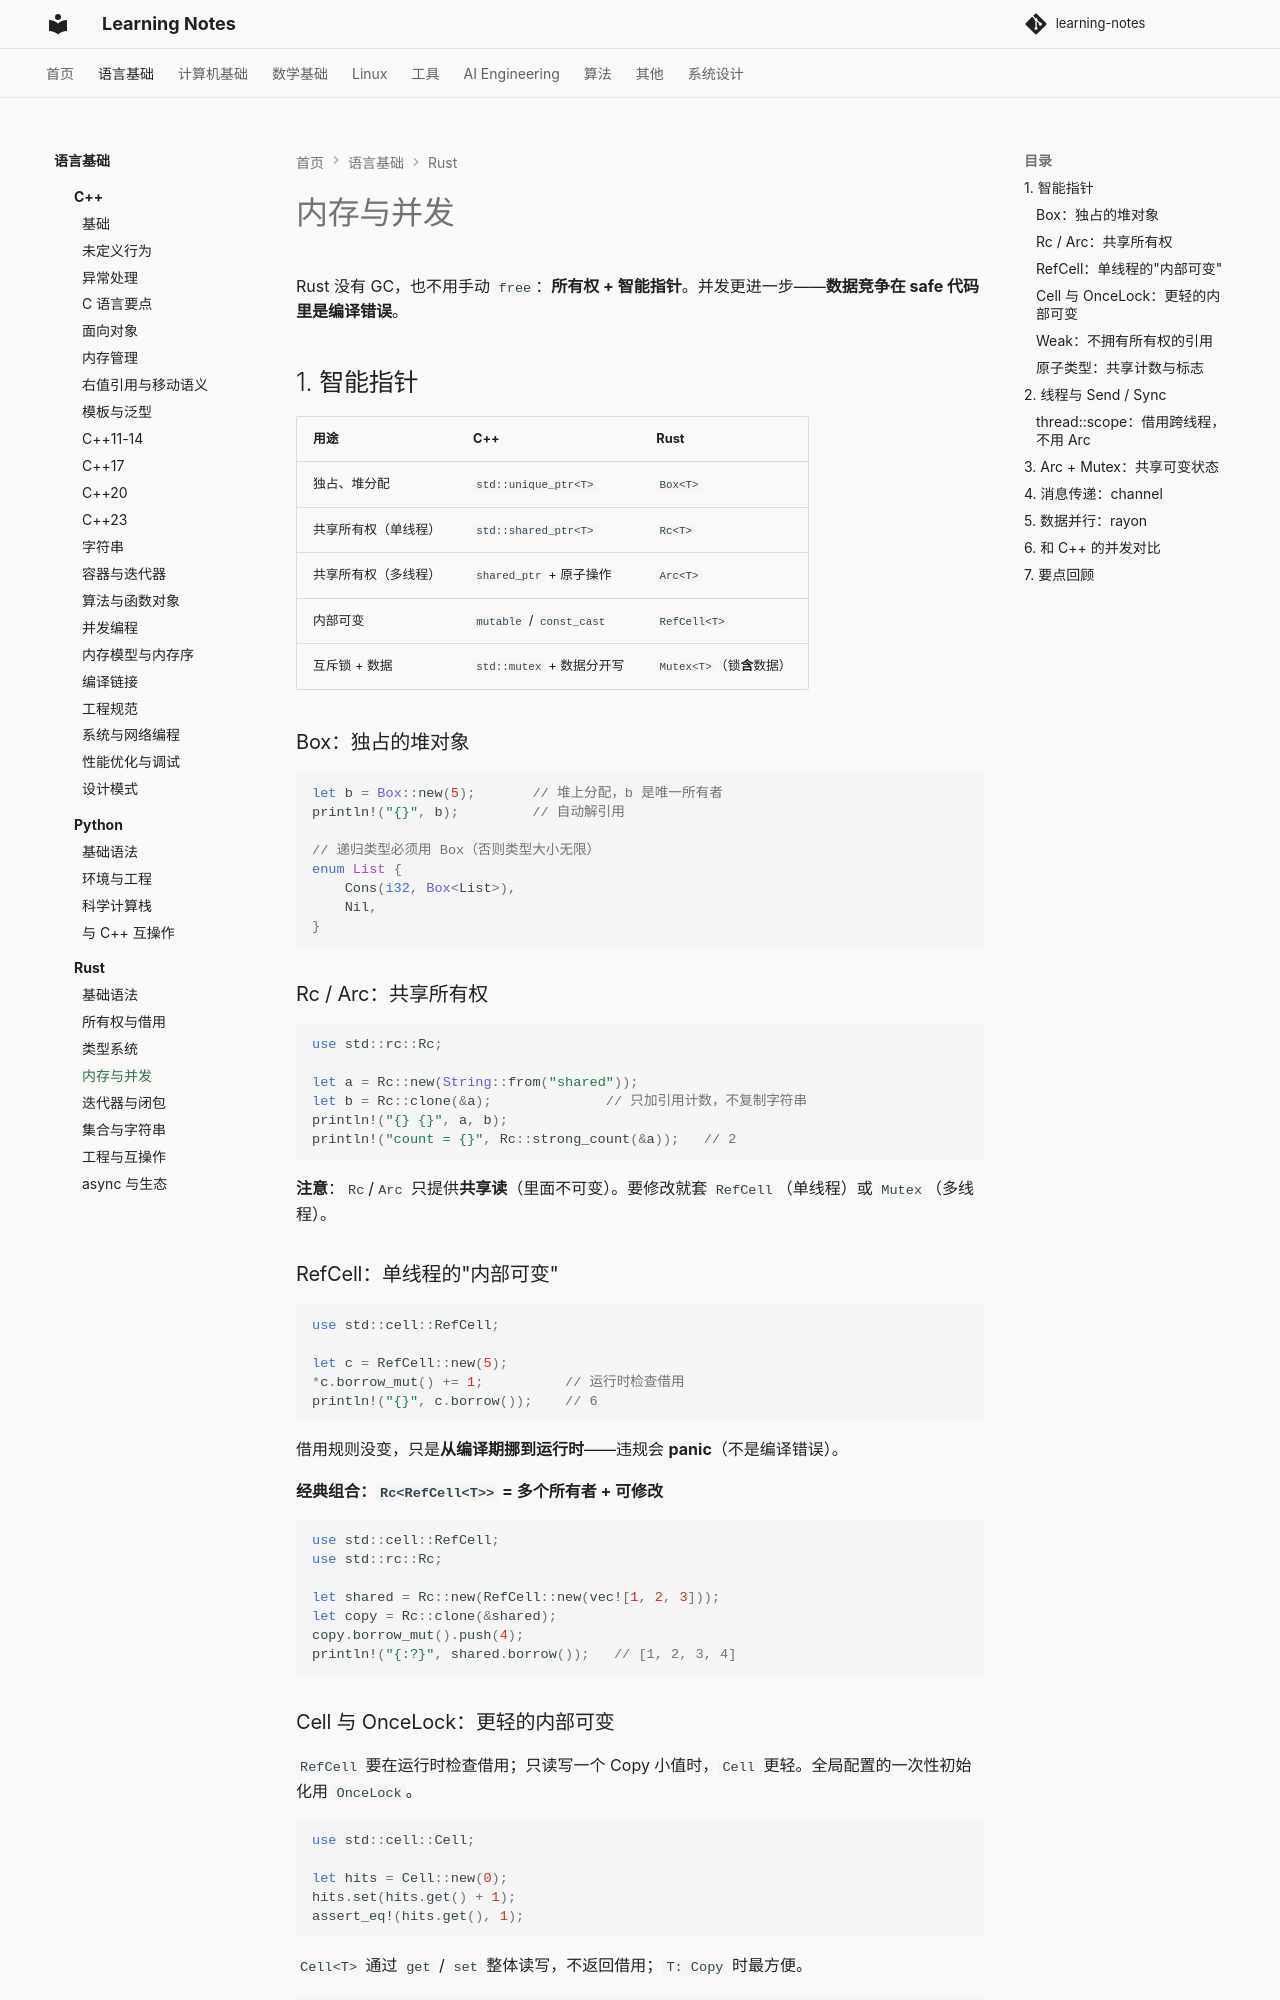

repository: handwan/learning-notes · page: 01-programming/rust/04-内存与并发/index.html · generator: mkdocs

# 内存与并发

Rust 没有 GC，也不用手动 `free`：**所有权 + 智能指针**。并发更进一步——**数据竞争在 safe 代码里是编译错误**。

## 1. 智能指针

| 用途 | C++ | Rust |
|------|-----|------|
| 独占、堆分配 | `std::unique_ptr<T>` | `Box<T>` |
| 共享所有权（单线程） | `std::shared_ptr<T>` | `Rc<T>` |
| 共享所有权（多线程） | `shared_ptr` + 原子操作 | `Arc<T>` |
| 内部可变 | `mutable` / `const_cast` | `RefCell<T>` |
| 互斥锁 + 数据 | `std::mutex` + 数据分开写 | `Mutex<T>`（锁**含**数据） |

### Box：独占的堆对象

```rust
let b = Box::new(5);       // 堆上分配，b 是唯一所有者
println!("{}", b);         // 自动解引用

// 递归类型必须用 Box（否则类型大小无限）
enum List {
    Cons(i32, Box<List>),
    Nil,
}
```

### Rc / Arc：共享所有权

```rust
use std::rc::Rc;

let a = Rc::new(String::from("shared"));
let b = Rc::clone(&a);              // 只加引用计数，不复制字符串
println!("{} {}", a, b);
println!("count = {}", Rc::strong_count(&a));   // 2
```

**注意**：`Rc`/`Arc` 只提供**共享读**（里面不可变）。要修改就套 `RefCell`（单线程）或 `Mutex`（多线程）。

### RefCell：单线程的"内部可变"

```rust
use std::cell::RefCell;

let c = RefCell::new(5);
*c.borrow_mut() += 1;          // 运行时检查借用
println!("{}", c.borrow());    // 6
```

借用规则没变，只是**从编译期挪到运行时**——违规会 **panic**（不是编译错误）。

**经典组合：`Rc<RefCell<T>>` = 多个所有者 + 可修改**

```rust
use std::cell::RefCell;
use std::rc::Rc;

let shared = Rc::new(RefCell::new(vec![1, 2, 3]));
let copy = Rc::clone(&shared);
copy.borrow_mut().push(4);
println!("{:?}", shared.borrow());   // [1, 2, 3, 4]
```
